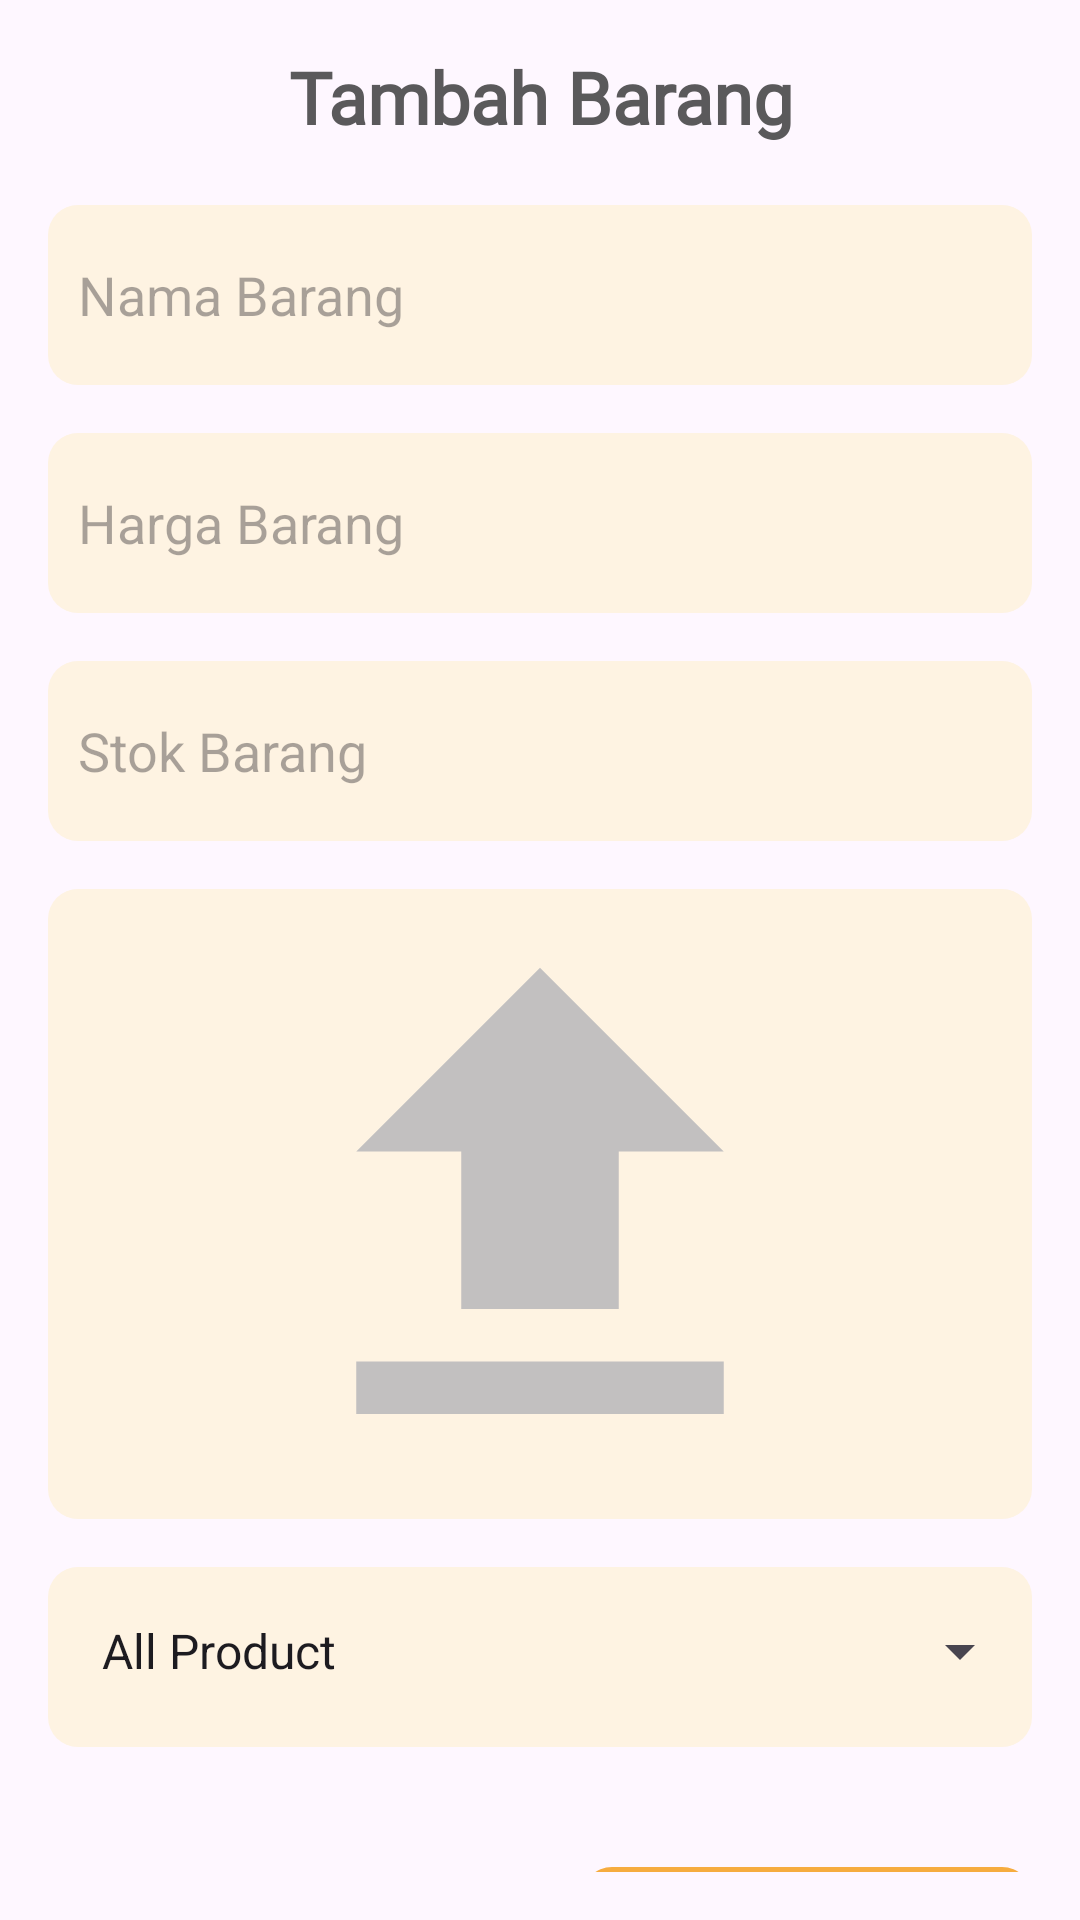

Reconstruct the res/layout file that produces this screen, plus the resources it refers to.
<!-- AndroidManifest.xml: application theme Theme.MSIBFinalProject2 -->
<!-- res/layout/activity_tambah_stock.xml -->
<?xml version="1.0" encoding="utf-8"?>
<LinearLayout xmlns:android="http://schemas.android.com/apk/res/android"
    xmlns:app="http://schemas.android.com/apk/res-auto"
    xmlns:tools="http://schemas.android.com/tools"
    android:layout_width="match_parent"
    android:layout_height="match_parent"
    android:padding="16dp"
    tools:context=".TambahStock">

    <ScrollView
        android:layout_width="match_parent"
        android:layout_height="729dp">

        <LinearLayout
            android:layout_width="match_parent"
            android:layout_height="wrap_content"
            android:orientation="vertical" >
            <TextView
                android:layout_width="match_parent"
                android:layout_height="wrap_content"
                android:layout_marginBottom="20dp"
                android:gravity="center"
                android:text="Tambah Barang"
                android:fontFamily="@font/poppins"
                android:textSize="24sp"
                android:textStyle="bold"
                android:textColor="@color/text"/>
            <LinearLayout
                android:layout_width="match_parent"
                android:layout_height="wrap_content"
                android:orientation="vertical">
                <LinearLayout
                    android:layout_width="match_parent"
                    android:layout_height="60dp"
                    android:background="@drawable/btn_textfield">
                    <EditText
                        android:id="@+id/etNamaBarang"
                        android:layout_width="match_parent"
                        android:layout_height="match_parent"
                        android:background="#00FF0000"
                        android:paddingLeft="10dp"
                        android:hint="Nama Barang" />
                </LinearLayout>
            </LinearLayout>

            <LinearLayout
                android:layout_width="match_parent"
                android:layout_height="wrap_content"
                android:layout_marginTop="16dp"
                android:orientation="vertical">
                <LinearLayout
                    android:layout_width="match_parent"
                    android:layout_height="60dp"
                    android:background="@drawable/btn_textfield">
                    <EditText
                        android:id="@+id/etHarga"
                        android:layout_width="match_parent"
                        android:layout_height="match_parent"
                        android:layout_below="@id/etNamaBarang"
                        android:background="#00FF0000"
                        android:paddingLeft="10dp"
                        android:inputType="number"
                        android:hint="Harga Barang" />
                </LinearLayout>
            </LinearLayout>

            <LinearLayout
                android:layout_width="match_parent"
                android:layout_height="wrap_content"
                android:layout_marginTop="16dp"
                android:orientation="vertical">
                <LinearLayout
                    android:layout_width="match_parent"
                    android:layout_height="60dp"
                    android:background="@drawable/btn_textfield">
                    <EditText
                        android:id="@+id/etStok"
                        android:layout_width="match_parent"
                        android:layout_height="match_parent"
                        android:layout_below="@id/etHarga"
                        android:inputType="number"
                        android:background="#00FF0000"
                        android:paddingLeft="10dp"
                        android:hint="Stok Barang" />
                </LinearLayout>
            </LinearLayout>

            <LinearLayout
                android:layout_width="match_parent"
                android:layout_height="210dp"
                android:layout_marginTop="16dp"
                android:orientation="vertical">

                <LinearLayout
                    android:layout_width="match_parent"
                    android:layout_height="210dp"
                    android:background="@drawable/btn_textfield">

                    <ImageView
                        android:id="@+id/imageProduct"
                        android:layout_width="match_parent"
                        android:layout_height="210dp"
                        android:layout_below="@id/spinnerKategori"
                        android:src="@drawable/ic_upload" />
                </LinearLayout>
            </LinearLayout>
            <LinearLayout
                android:layout_width="match_parent"
                android:layout_height="wrap_content"
                android:layout_marginTop="16dp"
                android:orientation="vertical">
                <LinearLayout
                    android:layout_width="match_parent"
                    android:layout_height="60dp"
                    android:background="@drawable/btn_textfield">
                    <Spinner
                        android:id="@+id/spinnerKategori"
                        android:layout_width="match_parent"
                        android:layout_height="wrap_content"
                        android:paddingLeft="10dp"
                        android:layout_below="@id/etStok"
                        android:layout_marginTop="16dp"
                        android:entries="@array/kategori_array"
                        android:prompt="@string/pilih_kategori" />
                </LinearLayout>
            </LinearLayout>
            <LinearLayout
                android:layout_width="150dp"
                android:layout_height="50dp"
                android:layout_marginTop="40dp"
                android:layout_gravity="end"
                android:layout_below="@id/spinnerKategori"
                android:background="@drawable/btn_orange">
                <Button
                    android:id="@+id/btn_tambahbarang"
                    android:layout_width="match_parent"
                    android:layout_height="match_parent"
                    android:background="#00FFFFFF"
                    android:fontFamily="@font/poppins"
                    android:text="Tambah Barang"
                    android:textColor="@color/white"
                    android:textSize="12sp" />
            </LinearLayout>


        </LinearLayout>

    </ScrollView>
</LinearLayout>
<!-- resources referenced by this layout -->
<resources>
  <string-array name="kategori_array">
          <item>All Product</item>
          <item>Elektronik</item>
          <item>Book</item>
          <item>Apparels</item>
          <item>Smartwatch</item>
      </string-array>
  <color name="text">#5A595B</color>
  <color name="white">#FFFFFFFF</color>
  <!-- drawable btn_orange (drawable) -->
  <?xml version="1.0" encoding="utf-8"?>
  <shape xmlns:android="http://schemas.android.com/apk/res/android">
      <corners  android:radius="10dp"/>
      <solid android:color="@color/orange"/>
  </shape>
  <!-- drawable btn_textfield (drawable) -->
  <?xml version="1.0" encoding="utf-8"?>
  <shape xmlns:android="http://schemas.android.com/apk/res/android">
      <corners  android:radius="10dp"/>
      <solid android:color="@color/textfield"/>
  </shape>
  <!-- drawable ic_upload (drawable) -->
  <vector android:height="24dp" android:tint="#C2C0C0"
      android:viewportHeight="24" android:viewportWidth="24"
      android:width="24dp" xmlns:android="http://schemas.android.com/apk/res/android">
      <path android:fillColor="@android:color/white" android:pathData="M9,16h6v-6h4l-7,-7 -7,7h4zM5,18h14v2L5,20z"/>
  </vector>
  <string name="pilih_kategori">Pilih Kategori</string>
  <style name="Theme.MSIBFinalProject2" parent="Base.Theme.MSIBFinalProject2" />
  <color name="orange">#F6AC3F</color>
  <color name="textfield">#FEF3E2</color>
  <style name="Base.Theme.MSIBFinalProject2" parent="Theme.Material3.DayNight.NoActionBar">
          
          
      </style>
</resources>
